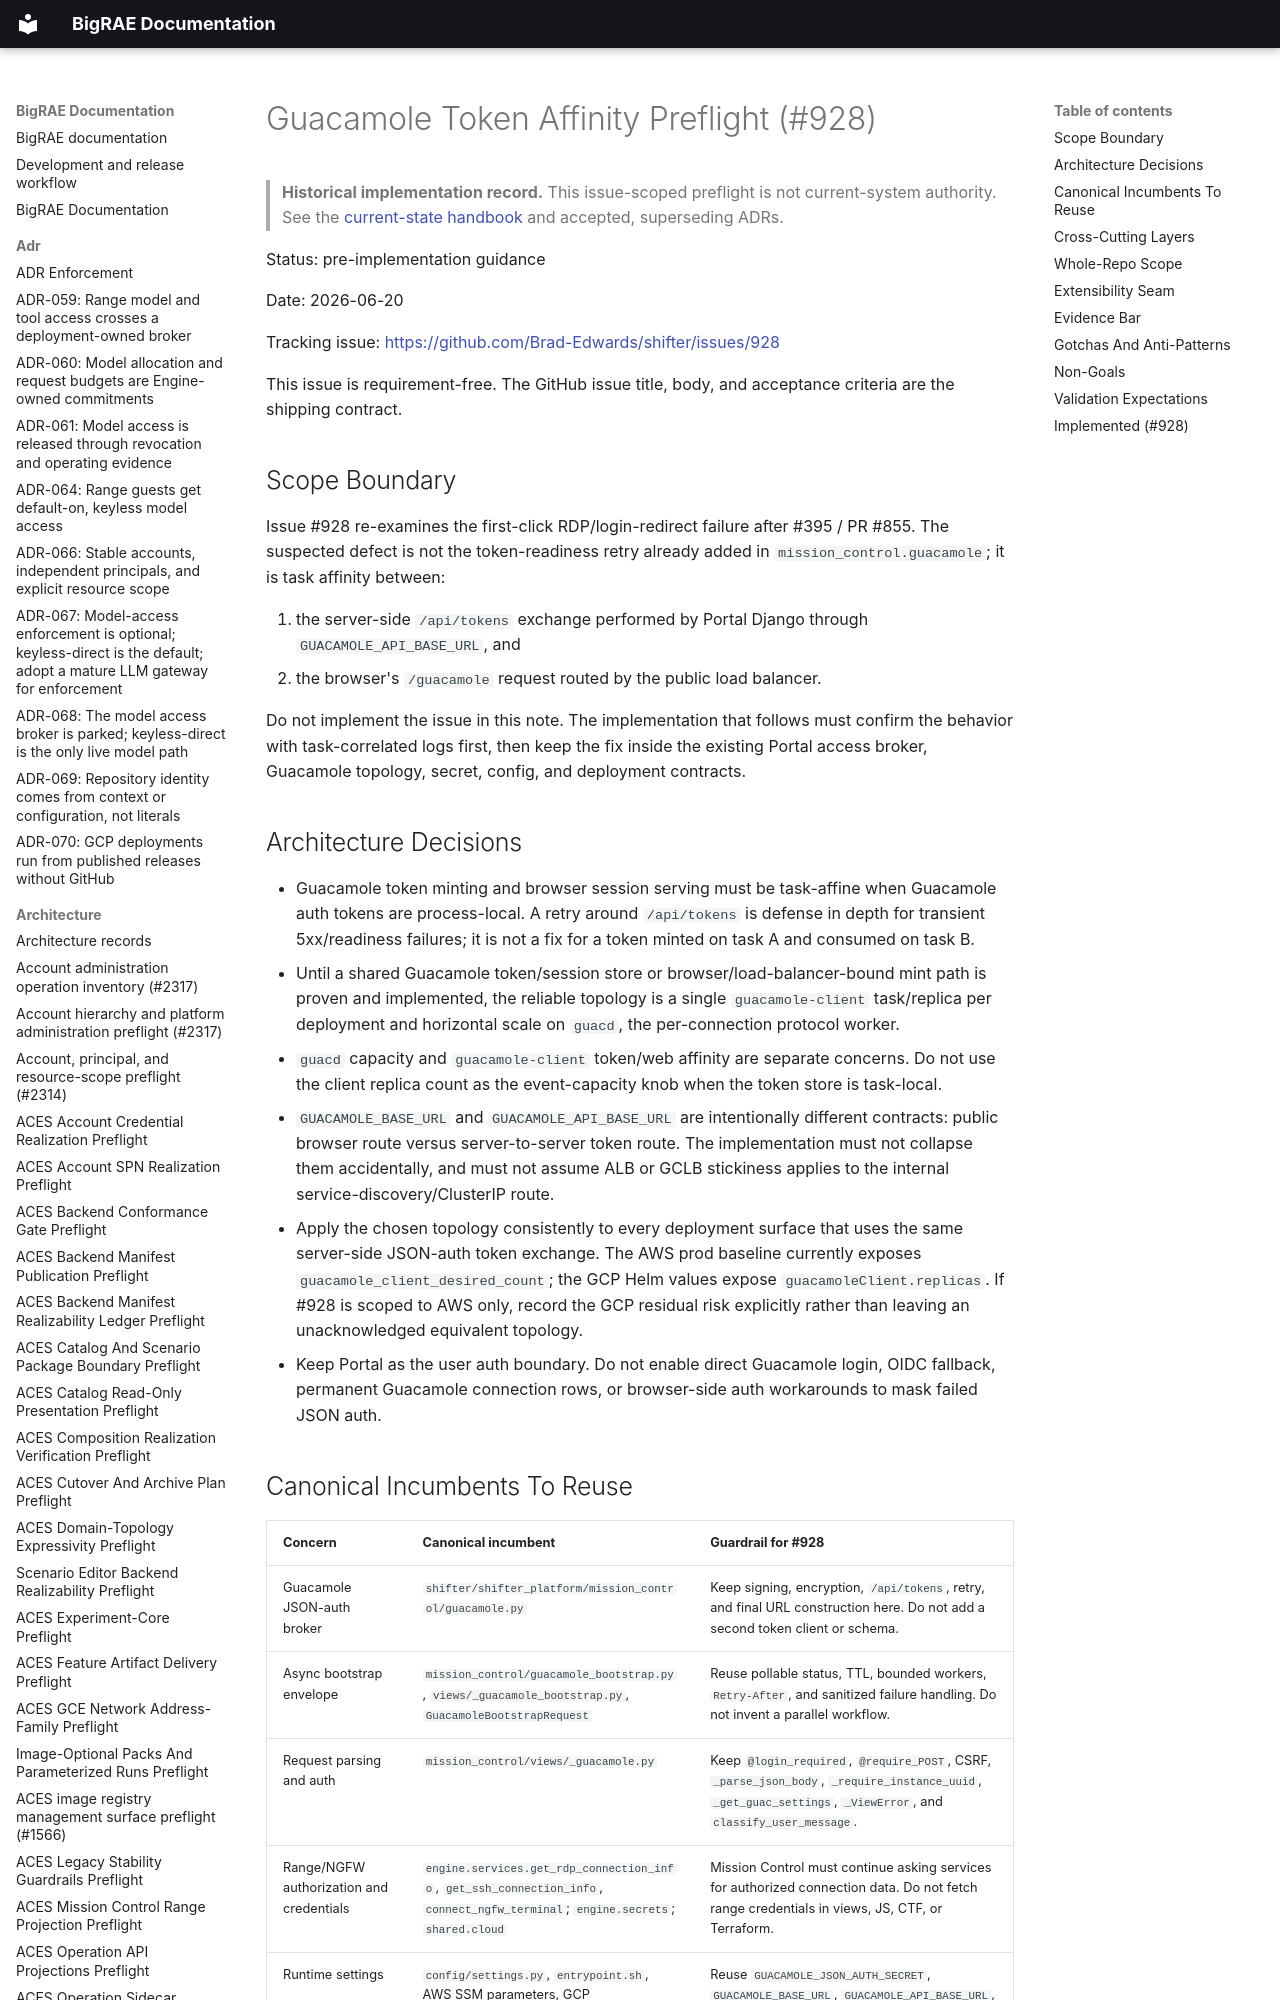

repository: Brad-Edwards/bigrae · page: architecture/guacamole-token-affinity-preflight-928/index.html · generator: mkdocs

# Guacamole Token Affinity Preflight (#928)

> **Historical implementation record.** This issue-scoped preflight is not current-system authority. See the [current-state handbook](../technical/architecture.md) and accepted, superseding ADRs.


Status: pre-implementation guidance

Date: 2026-06-20

Tracking issue: <https://github.com/Brad-Edwards/shifter/issues/928>

This issue is requirement-free. The GitHub issue title, body, and acceptance
criteria are the shipping contract.

## Scope Boundary

Issue #928 re-examines the first-click RDP/login-redirect failure after #395 /
PR #855. The suspected defect is not the token-readiness retry already added in
`mission_control.guacamole`; it is task affinity between:

1. the server-side `/api/tokens` exchange performed by Portal Django through
   `GUACAMOLE_API_BASE_URL`, and
2. the browser's `/guacamole` request routed by the public load balancer.

Do not implement the issue in this note. The implementation that follows must
confirm the behavior with task-correlated logs first, then keep the fix inside
the existing Portal access broker, Guacamole topology, secret, config, and
deployment contracts.
